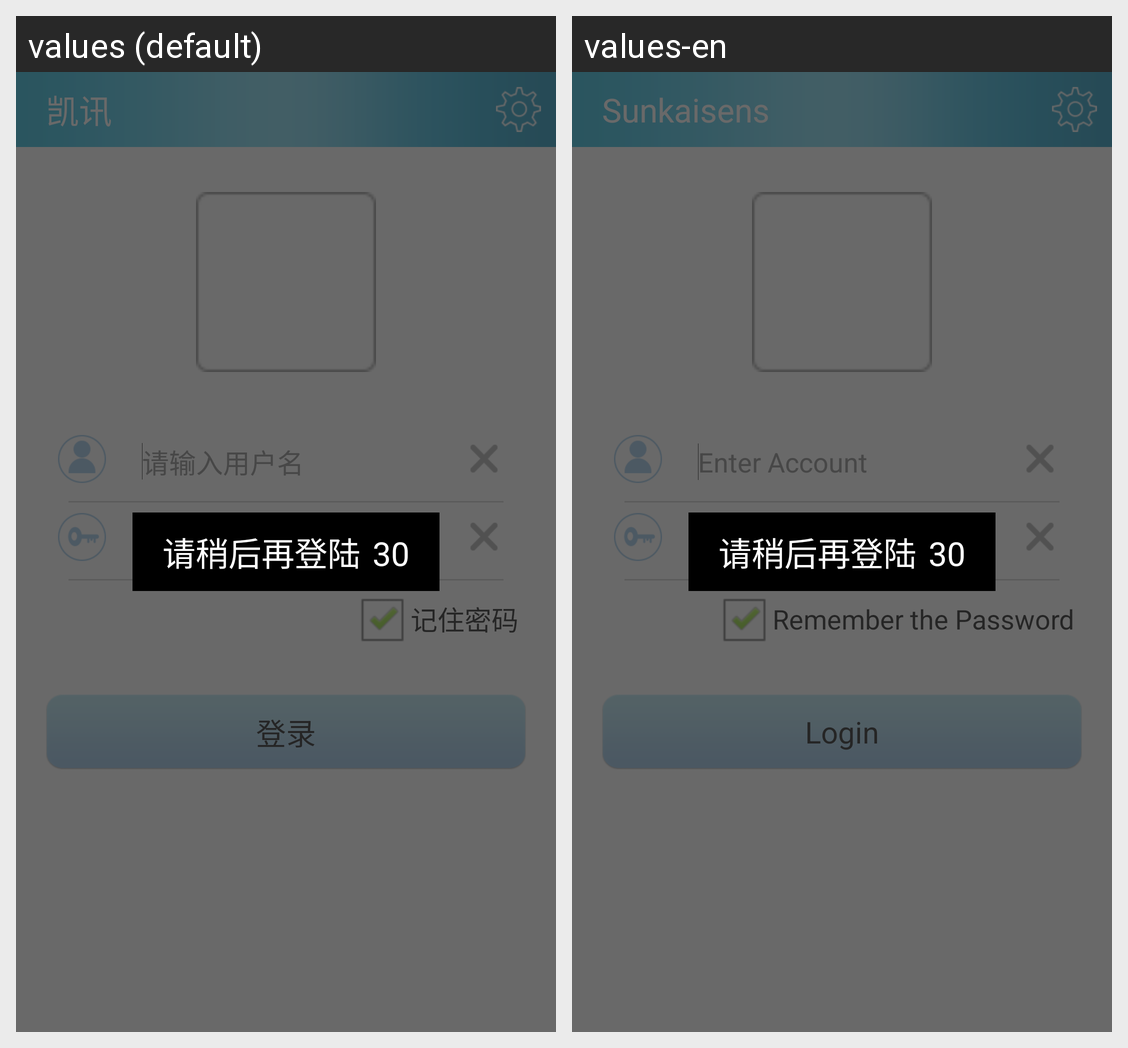

Strings drawn on this Android screen and how each of the app's shown locales translates them:
Android screen res/layout/login_account.xml rendered under 2 locales, left to right: values (default), values-en. Device: Nexus 5 (rendered at 1080×1920; each locale shown at half size, 540×960, under a caption strip naming it); theme android:Theme.NoTitleBar.
Strings drawn on this screen, with the default value and each locale's value (text and hints the layout hard-codes, and strings that could not be matched under every locale, appear in the picture but are not listed):

app_name
  values: 凯讯
  values-en: Sunkaisens

login_account_hint
  values: 请输入用户名
  values-en: Enter Account

login_password_hint
  values: 请输入密码
  values-en: Enter Password

keep_password
  values: 记住密码
  values-en: Remember the Password

login_button
  values: 登录
  values-en: Login

relogin
  values: 请稍后再登陆
  values-en: 请稍后再登陆
